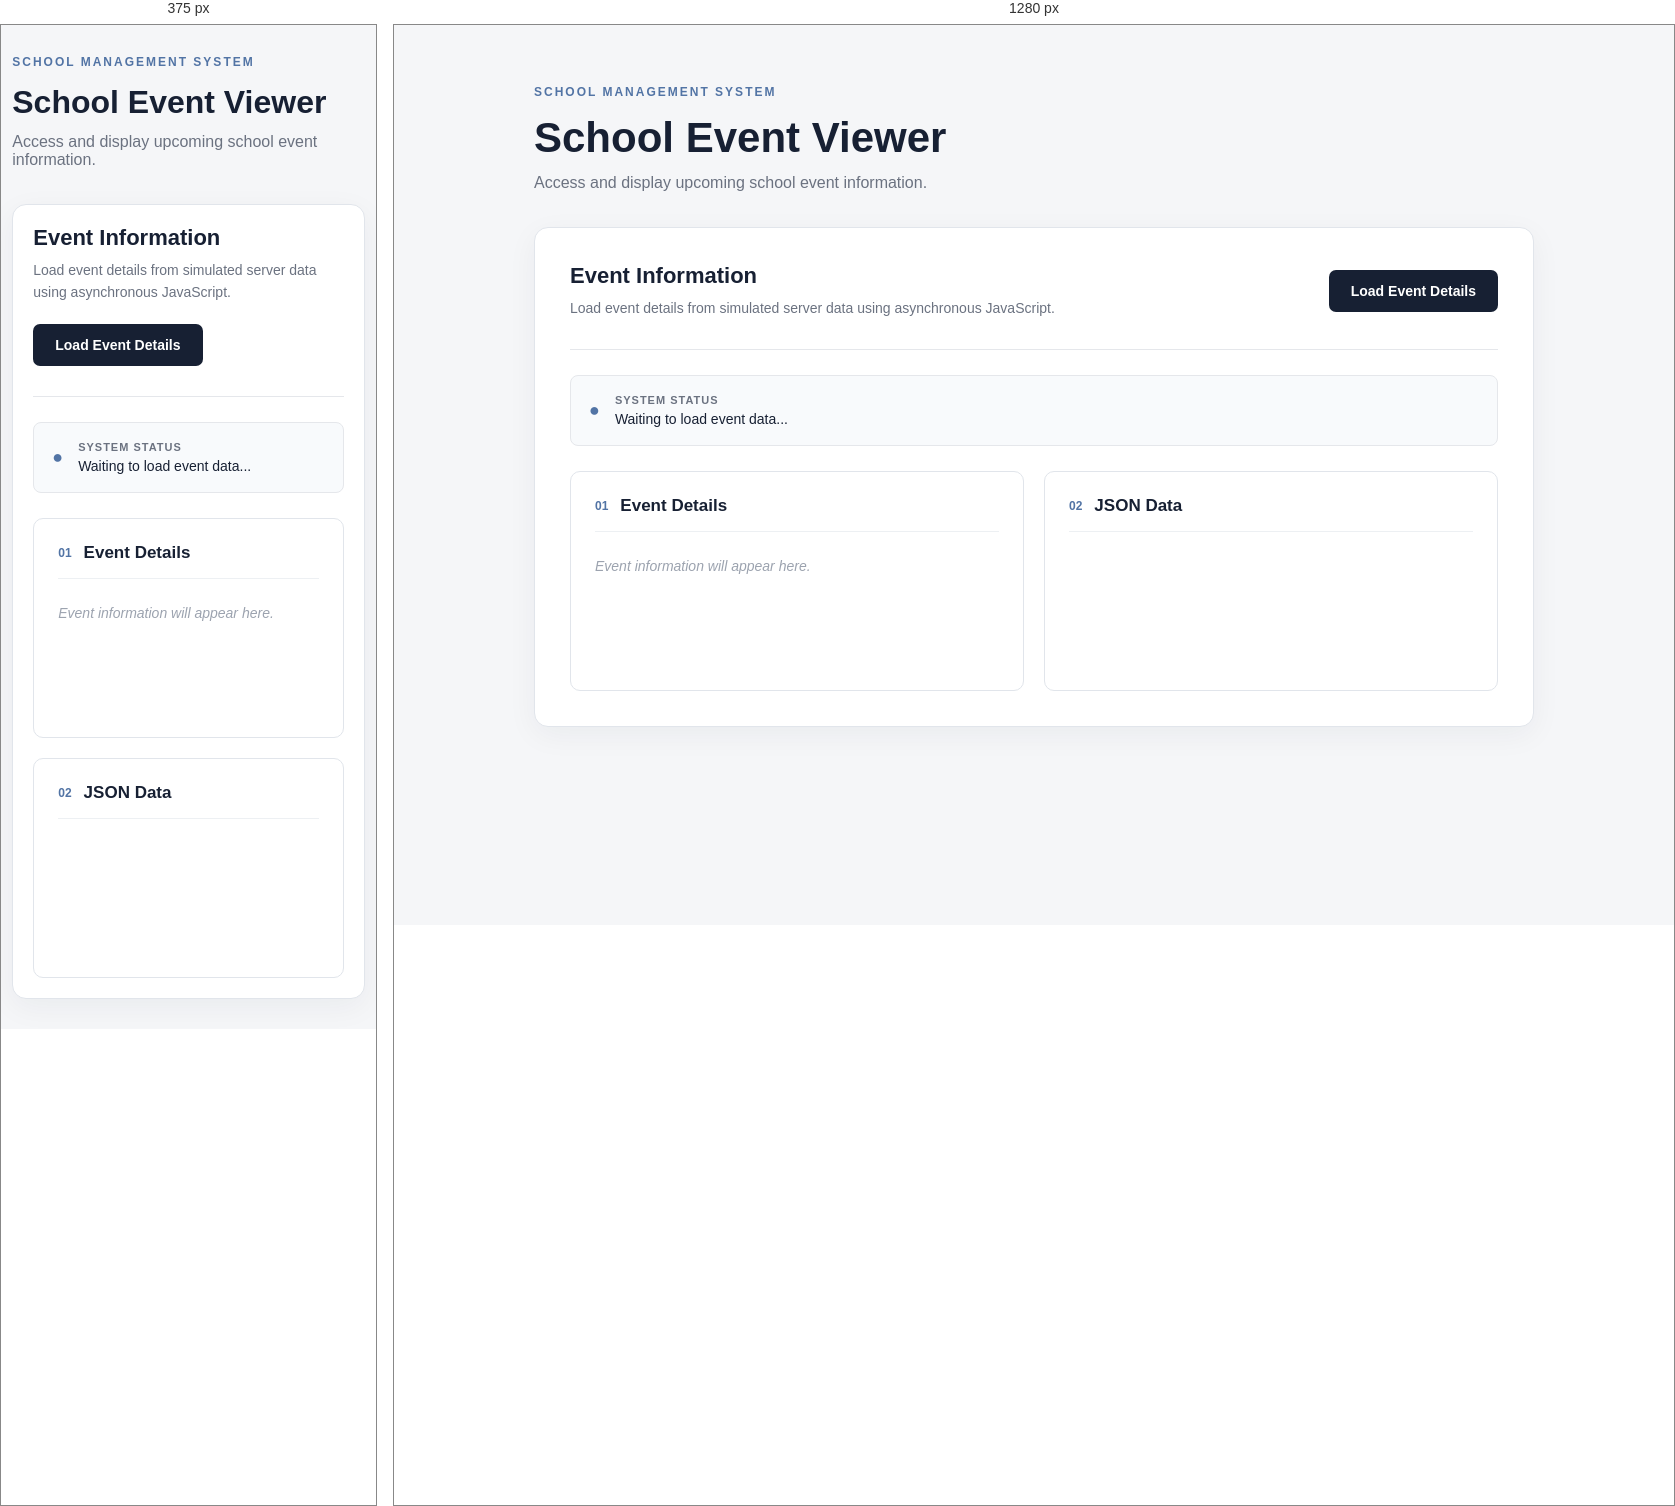
Rendered at 375 px and 1280 px, left to right.

<!-- file: index.html -->
<!DOCTYPE html>
<html lang="en">

<head>
  <meta charset="UTF-8">
  <meta name="viewport" content="width=device-width, initial-scale=1.0">
  <title>Document</title>
  <link rel="stylesheet" href="style.css">
</head>

<body>
  <main class="container">
    <section class="header">
      <p class="label">SCHOOL MANAGEMENT SYSTEM</p>
      <h1>School Event Viewer</h1>
      <p class="subtitle">Access and display upcoming school event information.</p>
    </section>
    <section class="dashboard">
      <div class="top-section">
        <div>
          <h2>Event Information</h2>
          <p class="description">Load event details from simulated server data using asynchronous JavaScript.</p>
        </div>
        <button onclick="showSchoolEvent()">Load Event Details</button>
      </div>
      <div class="status-area">
        <div class="status-icon"> ● </div>
        <div>
          <p class="small-heading">SYSTEM STATUS</p>
          <p id="status">Waiting to load event data...</p>
        </div>
      </div>
      <div class="content-grid">
        <div class="info-box">
          <div class="box-header">
            <span>01</span>
            <h3>Event Details</h3>
          </div>
          <div id="eventDetails" class="event-details">
            <p class="placeholder">Event information will appear here.</p>
          </div>
        </div>
        <div class="info-box">
          <div class="box-header">
            <span>02</span>
            <h3>JSON Data</h3>
          </div>
          <pre id="jsonOutput" class="json-output"></pre>
        </div>
      </div>
    </section>
  </main>
  <script src="script.js"></script>
</body>

</html>

/* @media block from style.css */
@media (max-width: 700px) {

    .container {
        width: 94%;
        padding: 30px 0;
    }

    h1 {
        font-size: 32px;
    }

    .dashboard {
        padding: 20px;
    }

    .top-section {
        flex-direction: column;
        align-items: flex-start;
    }

    .content-grid {
        grid-template-columns: 1fr;
    }

}